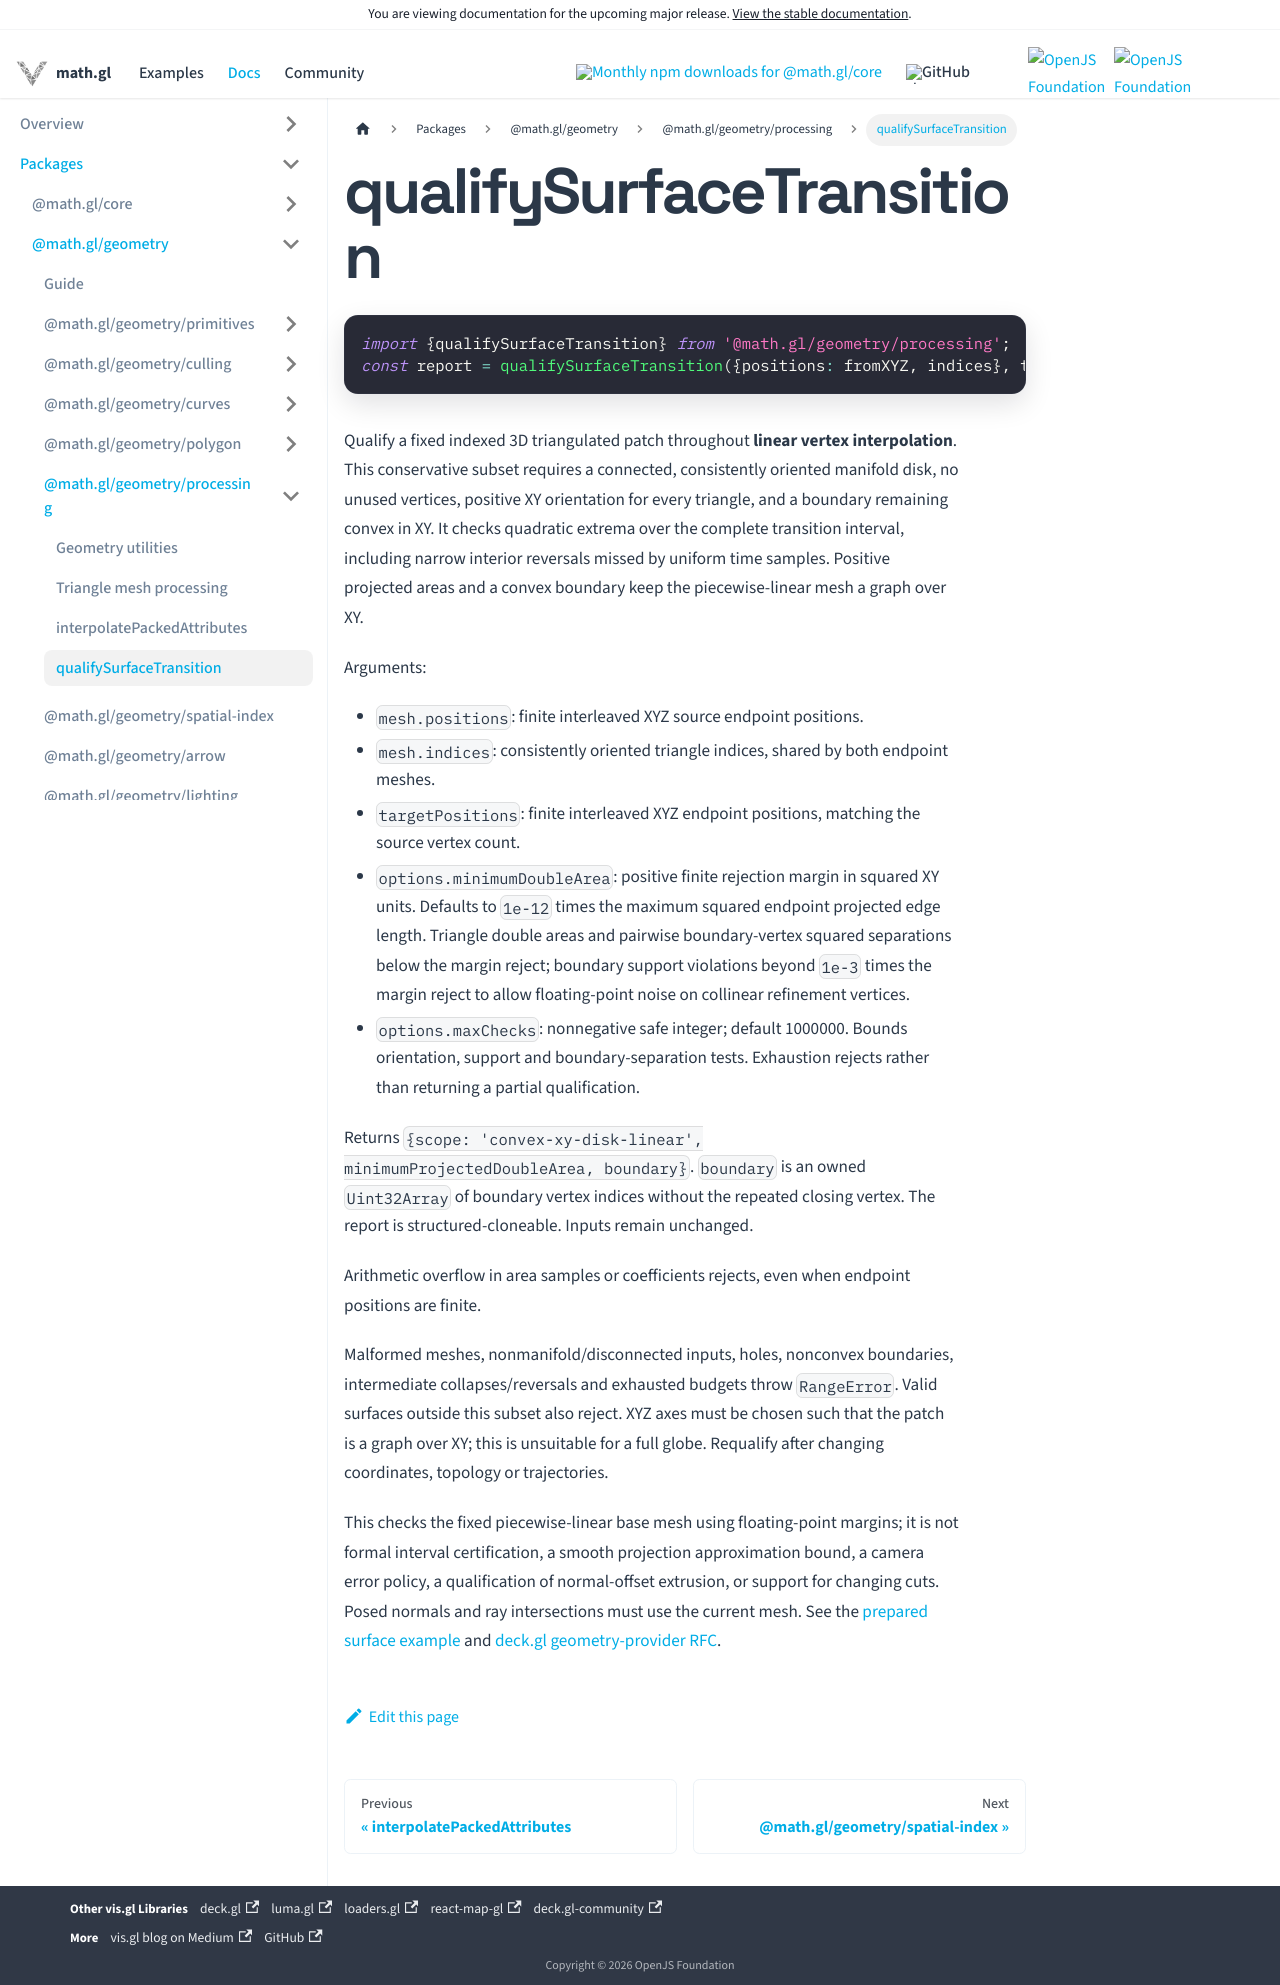

repository: visgl/math.gl · page: next/docs/modules/geometry/processing/api-reference/qualify-surface-transition.html · generator: docusaurus

# qualifySurfaceTransition

```typescript
import {qualifySurfaceTransition} from '@math.gl/geometry/processing';
const report = qualifySurfaceTransition({positions: fromXYZ, indices}, toXYZ);
```

Qualify a fixed indexed 3D triangulated patch throughout **linear vertex interpolation**.
This conservative subset requires a connected, consistently oriented manifold disk, no unused
vertices, positive XY orientation for every triangle, and a boundary remaining convex in XY.
It checks quadratic extrema over the complete transition interval, including narrow interior
reversals missed by uniform time samples. Positive projected areas and a convex boundary keep
the piecewise-linear mesh a graph over XY.

Arguments:

- `mesh.positions`: finite interleaved XYZ source endpoint positions.
- `mesh.indices`: consistently oriented triangle indices, shared by both endpoint meshes.
- `targetPositions`: finite interleaved XYZ endpoint positions, matching the source vertex count.
- `options.minimumDoubleArea`: positive finite rejection margin in squared XY units. Defaults to
  `1e-12` times the maximum squared endpoint projected edge length. Triangle double areas and
  pairwise boundary-vertex squared separations below the margin reject; boundary support violations beyond
  `1e-3` times the margin reject to allow floating-point noise on collinear refinement vertices.
- `options.maxChecks`: nonnegative safe integer; default 1000000. Bounds orientation, support and
  boundary-separation tests. Exhaustion rejects rather than returning a partial qualification.

Returns `{scope: 'convex-xy-disk-linear', minimumProjectedDoubleArea, boundary}`. `boundary` is an
owned `Uint32Array` of boundary vertex indices without the repeated closing vertex. The report
is structured-cloneable. Inputs remain unchanged.

Arithmetic overflow in area samples or coefficients rejects, even when endpoint positions are finite.

Malformed meshes, nonmanifold/disconnected inputs, holes, nonconvex boundaries, intermediate
collapses/reversals and exhausted budgets throw `RangeError`. Valid surfaces outside this
subset also reject. XYZ axes must be chosen such that the patch is a graph over XY; this is
unsuitable for a full globe. Requalify after changing coordinates, topology or trajectories.

This checks the fixed piecewise-linear base mesh using floating-point margins; it is not formal
interval certification, a smooth projection approximation bound, a camera error policy, a
qualification of normal-offset extrusion, or support for changing cuts. Posed normals and ray
intersections must use the current mesh. See the
[prepared surface example](https://visgl.github.io/math.gl/next/examples/surface-mesh) and
[deck.gl geometry-provider RFC](https://github.com/visgl/deck.gl/issues/10922).
